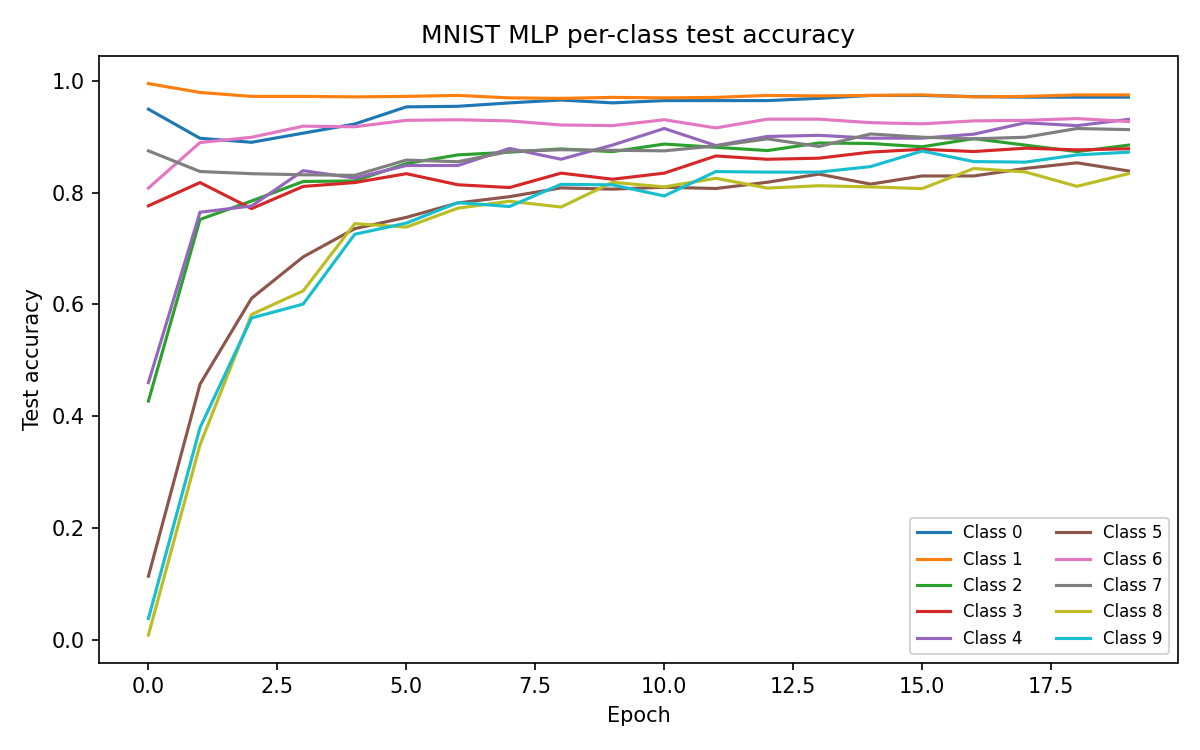

Source data for this figure (header and first rows):
epoch, class_0, class_1, class_2, class_3, class_4, class_5, class_6, class_7, class_8, class_9
0, 0.949, 0.9947, 0.4273, 0.7762, 0.4603, 0.1143, 0.8079, 0.8745, 0.00924, 0.03865
1, 0.8969, 0.9789, 0.7519, 0.8178, 0.7648, 0.4574, 0.8894, 0.8375, 0.3491, 0.3796
2, 0.8898, 0.9718, 0.7849, 0.7713, 0.776, 0.611, 0.8987, 0.8337, 0.5821, 0.5758
3, 0.9061, 0.9718, 0.8198, 0.8109, 0.8391, 0.685, 0.9186, 0.8317, 0.6242, 0.6006
4, 0.9224, 0.9709, 0.8207, 0.8178, 0.8259, 0.7354, 0.9175, 0.8307, 0.7444, 0.7255
5, 0.9531, 0.9718, 0.8517, 0.8337, 0.8483, 0.7556, 0.929, 0.858, 0.7382, 0.7453
6, 0.9541, 0.9736, 0.8672, 0.8139, 0.8483, 0.7814, 0.9301, 0.8551, 0.7721, 0.782
7, 0.9602, 0.9692, 0.8721, 0.8089, 0.8788, 0.7926, 0.928, 0.8735, 0.7844, 0.775
8, 0.9653, 0.9683, 0.8779, 0.8347, 0.8595, 0.8083, 0.9207, 0.8765, 0.7741, 0.8147
9, 0.9602, 0.97, 0.8731, 0.8238, 0.8849, 0.8061, 0.9196, 0.8755, 0.8183, 0.8137
10, 0.9643, 0.9692, 0.8866, 0.8347, 0.9145, 0.8094, 0.9301, 0.8745, 0.8101, 0.7939
11, 0.9643, 0.97, 0.8808, 0.8653, 0.8839, 0.8072, 0.9154, 0.8833, 0.8255, 0.8375
12, 0.9643, 0.9736, 0.875, 0.8594, 0.9002, 0.8184, 0.9311, 0.8959, 0.808, 0.8365
13, 0.9684, 0.9727, 0.8886, 0.8614, 0.9022, 0.833, 0.9311, 0.8823, 0.8121, 0.8365
14, 0.9735, 0.9736, 0.8876, 0.8723, 0.8971, 0.815, 0.9248, 0.9047, 0.8101, 0.8464
15, 0.9735, 0.9744, 0.8818, 0.8772, 0.8971, 0.8296, 0.9228, 0.8988, 0.807, 0.8741
16, 0.9714, 0.9709, 0.8963, 0.8733, 0.9043, 0.8296, 0.928, 0.8959, 0.8429, 0.8553
17, 0.9704, 0.9718, 0.8847, 0.8792, 0.9246, 0.843, 0.929, 0.8988, 0.8368, 0.8543
18, 0.9704, 0.9744, 0.8731, 0.8762, 0.9196, 0.8531, 0.9322, 0.9144, 0.8111, 0.8672
19, 0.9704, 0.9744, 0.8847, 0.8782, 0.9308, 0.8386, 0.9269, 0.9125, 0.8337, 0.8722
